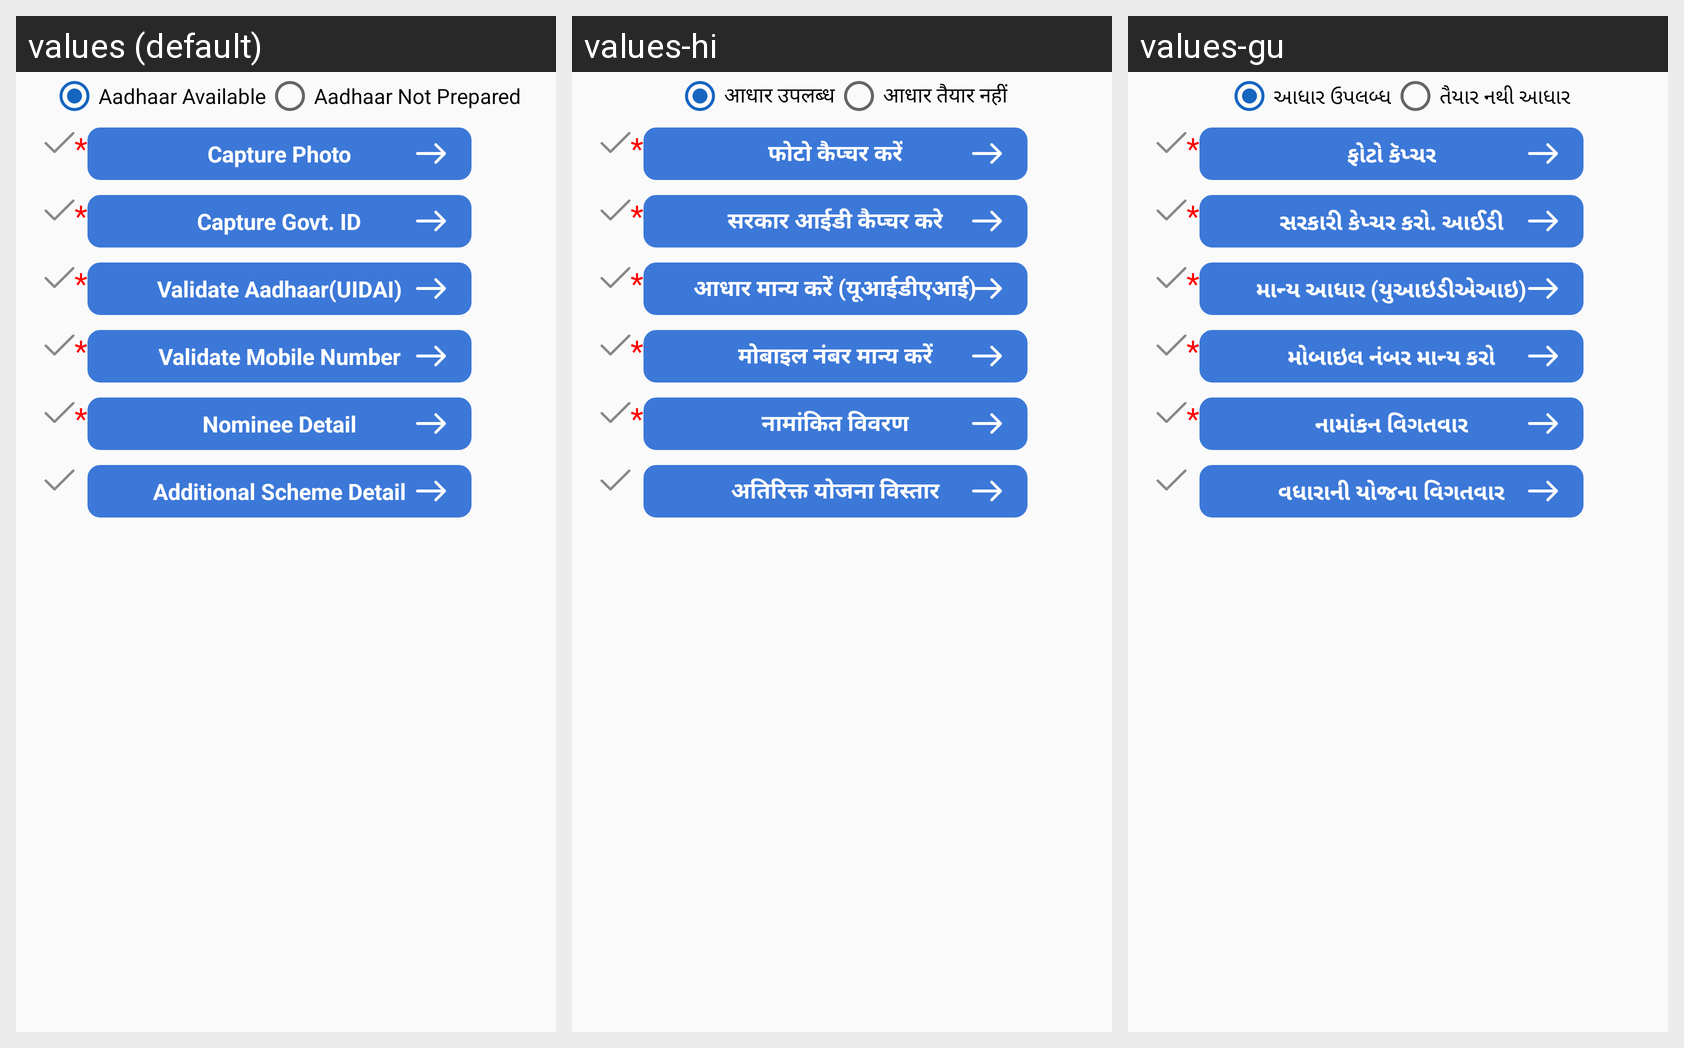

Here is an Android app screen in its default locale and in the app's own translations. Write out the translated-string differences for the strings that appear on this screen.
Android screen res/layout/with_aadhaar_layout.xml rendered under 3 locales, left to right: values (default), values-hi, values-gu. Device: Nexus 5 (rendered at 1080×1920; each locale shown at half size, 540×960, under a caption strip naming it); theme myTheme.
Strings drawn on this screen, with the default value and each locale's value (text and hints the layout hard-codes, and strings that could not be matched under every locale, appear in the picture but are not listed):

adharAvlble
  values: Aadhaar Available
  values-hi: आधार उपलब्ध
  values-gu: આધાર ઉપલબ્ધ

adharNtPreprd
  values: Aadhaar Not Prepared
  values-hi: आधार तैयार नहीं
  values-gu: તૈયાર નથી આધાર

capturePhoto
  values: Capture Photo
  values-hi: फोटो कैप्चर करें
  values-gu: ફોટો કૅપ્ચર

captureGovId
  values: Capture Govt. ID
  values-hi: सरकार आईडी कैप्चर करे
  values-gu: સરકારી કેપ્ચર કરો. આઈડી

validateAdhar
  values: Validate Aadhaar(UIDAI)
  values-hi: आधार मान्य करें (यूआईडीएआई)
  values-gu: માન્ય આધાર (યુઆઇડીએઆઇ)

validateMobile
  values: Validate Mobile Number
  values-hi: मोबाइल नंबर मान्य करें
  values-gu: મોબાઇલ નંબર માન્ય કરો

nomineDetail
  values: Nominee Detail
  values-hi: नामांकित विवरण
  values-gu: નામાંકન વિગતવાર

addSchemeDetails
  values: Additional Scheme Detail
  values-hi: अतिरिक्त योजना विस्तार
  values-gu: વધારાની યોજના વિગતવાર
